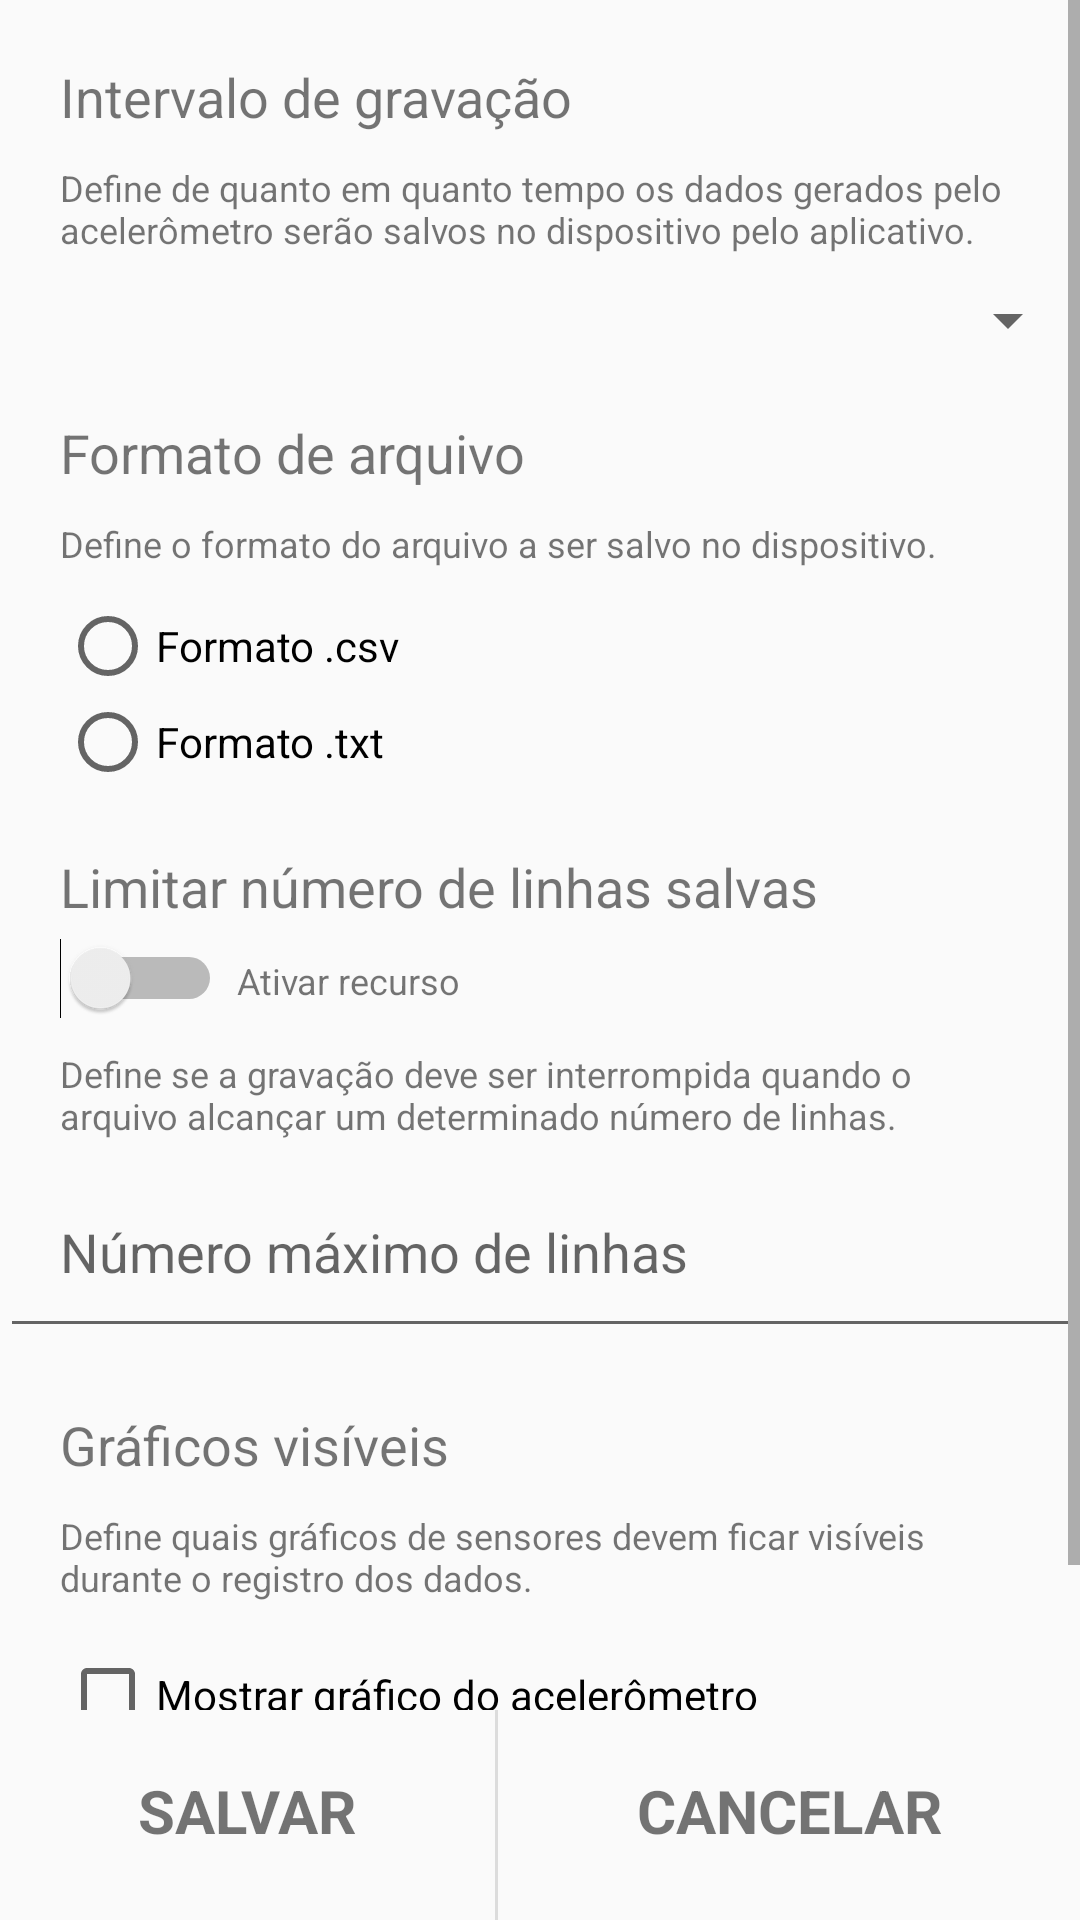

Android layout source for this screen:
<!-- AndroidManifest.xml: application theme AppTheme -->
<!-- res/layout/menu_settings.xml -->
<?xml version="1.0" encoding="utf-8"?>

<RelativeLayout
    xmlns:android="http://schemas.android.com/apk/res/android"
    xmlns:tools="http://schemas.android.com/tools"
    tools:context=".MenuSettings"
    android:layout_width="match_parent"
    android:layout_height="match_parent"
    android:focusable="true" 
    android:focusableInTouchMode="true">

    <ScrollView
        android:layout_width="match_parent"
        android:layout_height="match_parent"
        android:layout_marginBottom="70dp">

        <LinearLayout
            android:layout_width="match_parent"
            android:layout_height="wrap_content"
            android:orientation="vertical">

            <TextView
                android:text="@string/title_int_grav"
                android:layout_width="wrap_content"
                android:layout_height="wrap_content"
                android:textSize="18sp"
                android:paddingTop="20dp"
                android:paddingLeft="20dp"
                android:paddingRight="20dp"
                android:paddingBottom="5dp"/>

            <TextView
                android:text="@string/desc_int_grav"
                android:layout_width="wrap_content"
                android:layout_height="wrap_content"
                android:textSize="12sp"
                android:paddingTop="5dp"
                android:paddingLeft="20dp"
                android:paddingRight="20dp"
                android:paddingBottom="10dp"/>
                
            <Spinner  
                android:id="@+id/delaySpinner"  
                android:layout_width="match_parent"  
                android:layout_height="wrap_content"
                android:paddingLeft="10dp"
                android:paddingTop="10dp"/>

            <LinearLayout
                android:orientation="vertical"
                android:layout_width="match_parent"
                android:layout_height="wrap_content"
                android:padding="20dp">

                <TextView
                    android:text="@string/title_form_arq"
                    android:layout_width="match_parent"
                    android:layout_height="wrap_content"
                    android:textSize="18sp"/>

                <TextView
                    android:text="@string/desc_form_arq"
                    android:layout_width="wrap_content"
                    android:layout_height="wrap_content"
                    android:textSize="12sp"
                    android:paddingTop="10dp"
                    android:paddingBottom="5dp"/>

                <RadioGroup
                    android:layout_width="match_parent"
                    android:layout_height="match_parent"
                    android:paddingTop="5dp"
                    android:id="@+id/cgpFormatArq">

                    <RadioButton
                        android:text="@string/item_form_arq_csv"
                        android:layout_width="wrap_content"
                        android:layout_height="wrap_content"
                        android:id="@+id/chkCSV"/>

                    <RadioButton
                        android:text="@string/item_form_arq_txt"
                        android:layout_width="wrap_content"
                        android:layout_height="wrap_content"
                        android:id="@+id/chkTXT"/>

                </RadioGroup>

            </LinearLayout>
                
            <LinearLayout
                android:layout_width="wrap_content"
                android:layout_height="wrap_content"
                android:orientation="vertical"
                android:paddingLeft="20dp"
                android:paddingRight="20dp"
                android:paddingBottom="10dp">

                <TextView
                    android:text="@string/title_max_lin"
                    android:textSize="18sp"
                    android:layout_width="wrap_content"
                    android:layout_height="wrap_content"/>

                <LinearLayout
                    android:layout_width="wrap_content"
                    android:layout_height="wrap_content"
                    android:orientation="horizontal"
                    android:paddingTop="5dp"
                    android:paddingBottom="5dp">

                    <Switch
                        android:id="@+id/switchStopRecording"
                        android:layout_width="wrap_content"
                        android:layout_height="wrap_content"/>

                    <TextView
                        android:id="@+id/txtSwitchStopRecording"
                        android:text="@string/item_max_lin_on"
                        android:layout_width="wrap_content"
                        android:layout_height="wrap_content"
                        android:paddingLeft="5dp"
                        android:textSize="12sp"/>

                </LinearLayout>

                <TextView
                    android:text="@string/desc_max_lin"
                    android:layout_width="wrap_content"
                    android:layout_height="wrap_content"
                    android:textSize="12sp"
                    android:paddingTop="5dp"
                    android:paddingBottom="5dp"/>

            </LinearLayout>

            <EditText
                android:id="@+id/edtNumMaxLinhas"
                android:layout_width="match_parent"
                android:layout_height="wrap_content"
                android:inputType="number"
                android:hint="@string/hint_max_lin"
                android:paddingTop="10dp"
                android:paddingLeft="20dp"
                android:paddingRight="20dp"
                android:paddingBottom="20dp"/>

            <LinearLayout
                android:layout_width="wrap_content"
                android:layout_height="wrap_content"
                android:orientation="vertical"
                android:paddingTop="20dp"
                android:paddingLeft="20dp"
                android:paddingRight="20dp"
                android:paddingBottom="10dp">

                <TextView
                    android:text="@string/title_graf_vis"
                    android:textSize="18sp"
                    android:paddingBottom="5dp"
                    android:layout_width="wrap_content"
                    android:layout_height="wrap_content"/>

                <TextView
                    android:text="@string/desc_graf_vis"
                    android:layout_width="wrap_content"
                    android:layout_height="wrap_content"
                    android:textSize="12sp"
                    android:paddingTop="5dp"
                    android:paddingBottom="15dp"/>

                <CheckBox
                    android:layout_width="wrap_content"
                    android:layout_height="wrap_content"
                    android:id="@+id/checkboxAcc"
                    android:text="@string/item_graf_vis_acc"/>

                <CheckBox
                    android:layout_width="wrap_content"
                    android:layout_height="wrap_content"
                    android:id="@+id/checkboxGir"
                    android:text="@string/item_graf_vis_gir"/>

            </LinearLayout>

        </LinearLayout>

    </ScrollView>

    <LinearLayout
            android:orientation="horizontal"
            android:layout_width="match_parent"
            android:layout_height="70dp"
            android:layout_alignParentBottom="true"
            android:id="@+id/controll_layout"
            android:showDividers="middle"
            android:divider="?attr/dividerVertical">

        <TextView
                android:text="@string/btn_salvar"
                android:layout_width="wrap_content"
                android:layout_height="wrap_content"
                android:id="@+id/btnSalvar"
                android:gravity="center"
                android:paddingTop="20dp"
                android:paddingBottom="20dp"
                android:textAllCaps="true"
                android:textStyle="bold"
                android:foreground="?attr/selectableItemBackground"
                android:layout_weight="1"
                android:textSize="20sp"/>

        <TextView
                android:text="@string/btn_cancelar"
                android:layout_width="wrap_content"
                android:layout_height="wrap_content"
                android:id="@+id/btnCancelar"
                android:gravity="center"
                android:paddingTop="20dp"
                android:paddingBottom="20dp"
                android:textAllCaps="true"
                android:textStyle="bold"
                android:foreground="?attr/selectableItemBackground"
                android:layout_weight="1"
                android:textSize="20sp"/>
    </LinearLayout>
</RelativeLayout>
<!-- resources referenced by this layout -->
<resources>
  <string name="btn_cancelar">Cancelar</string>
  <string name="btn_salvar">Salvar</string>
  <string name="desc_form_arq">Define o formato do arquivo a ser salvo no dispositivo.</string>
  <string name="desc_graf_vis">Define quais gráficos de sensores devem ficar visíveis durante o
          registro dos dados.</string>
  <string name="desc_int_grav">Define de quanto em quanto tempo os dados gerados pelo
          acelerômetro serão salvos no dispositivo pelo aplicativo.</string>
  <string name="desc_max_lin">Define se a gravação deve ser interrompida quando o arquivo
          alcançar um determinado número de linhas.</string>
  <string name="hint_max_lin">Número máximo de linhas</string>
  <string name="item_form_arq_csv">Formato .csv</string>
  <string name="item_form_arq_txt">Formato .txt</string>
  <string name="item_graf_vis_acc">Mostrar gráfico do acelerômetro</string>
  <string name="item_graf_vis_gir">Mostrar gráfico do giroscópio</string>
  <string name="item_max_lin_on">Ativar recurso</string>
  <string name="title_form_arq">Formato de arquivo</string>
  <string name="title_graf_vis">Gráficos visíveis</string>
  <string name="title_int_grav">Intervalo de gravação</string>
  <string name="title_max_lin">Limitar número de linhas salvas</string>
  <style name="AppTheme" parent="Theme.AppCompat.Light.DarkActionBar">
          
          <item name="colorPrimary">@color/colorPrimary</item>
          <item name="colorPrimaryDark">@color/colorPrimaryDark</item>
          <item name="colorAccent">@color/colorAccent</item>
      </style>
  <color name="colorPrimary">#0F8DAD</color>
  <color name="colorPrimaryDark">#00574B</color>
  <color name="colorAccent">#06657a</color>
</resources>
